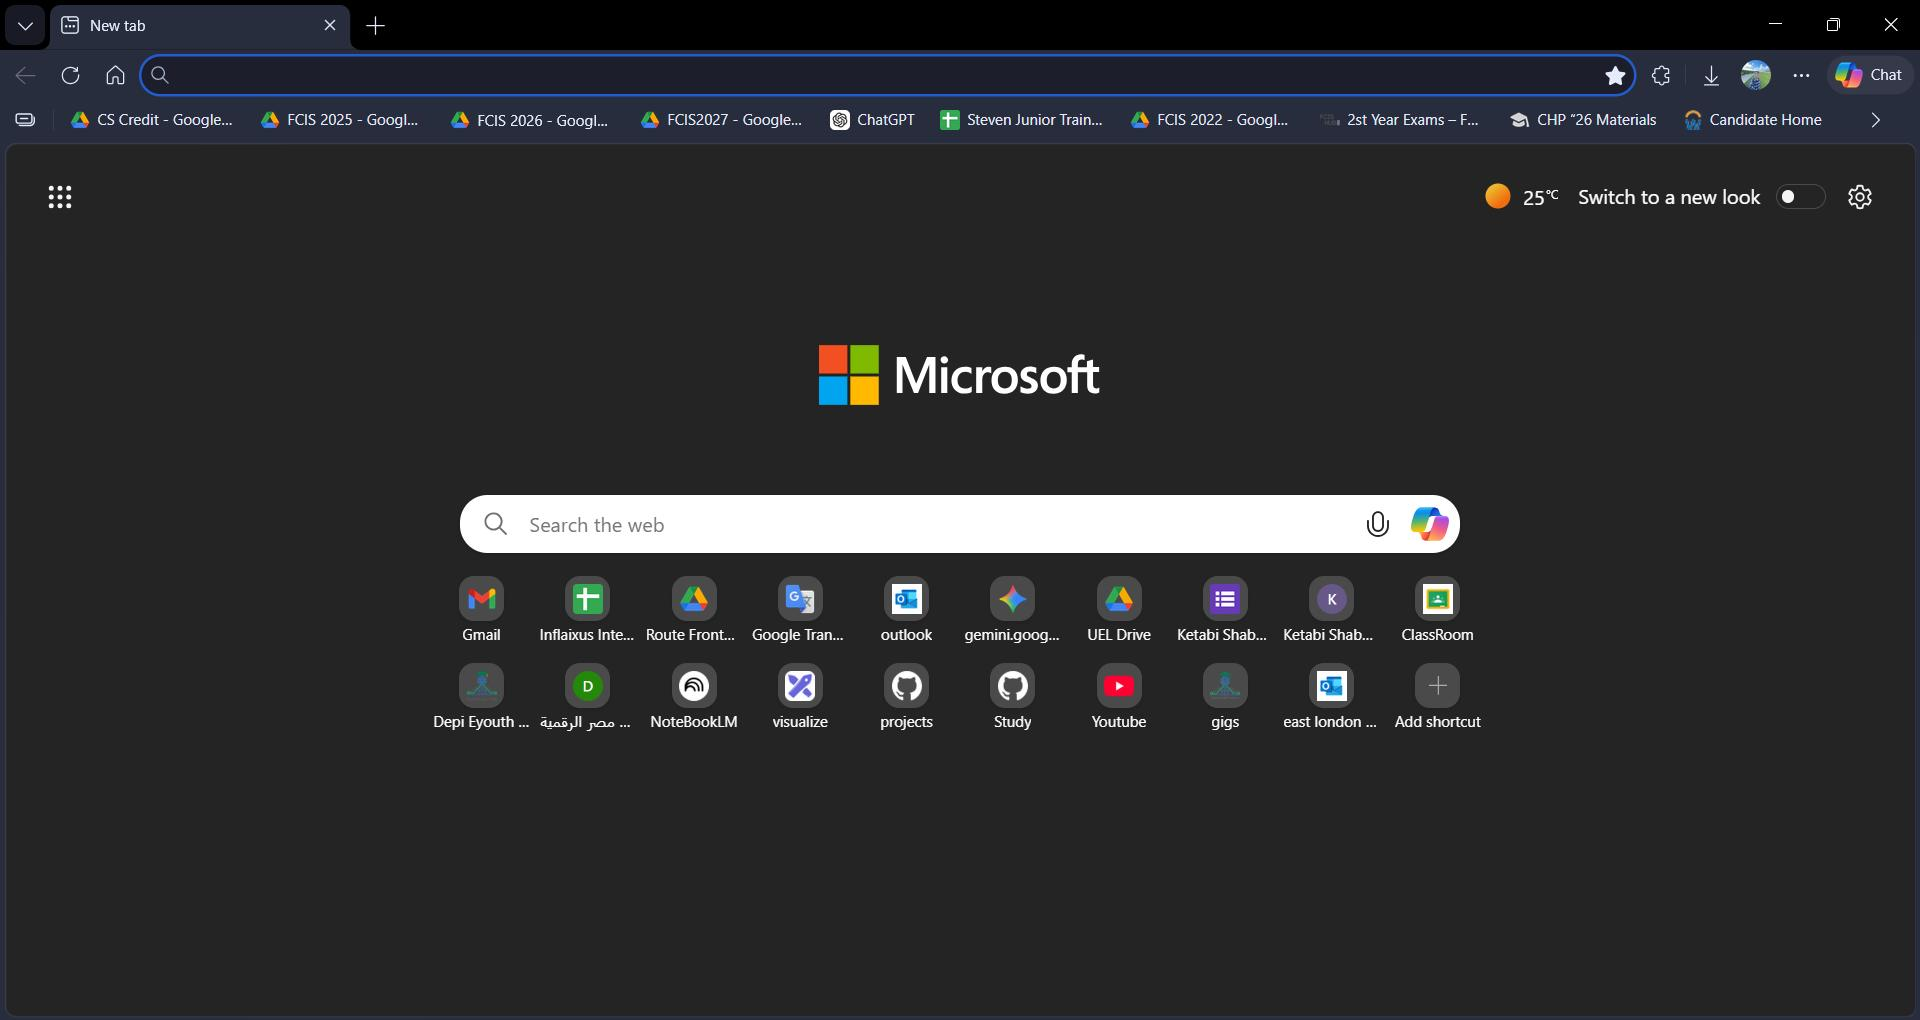
Workflow: login

Step 1: Edge New tab in window 'New tab' (msedge.exe)

Step 2: check the element in window 'Welcome to Reddit' (msedge.exe) (no picture)

Step 3: type [username] into the text box in window 'Reddit - The heart of the internet' (msedge.exe) (no picture)

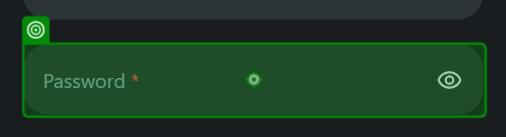
Step 4: type [password] into the element in window 'Welcome to Reddit' (msedge.exe)
